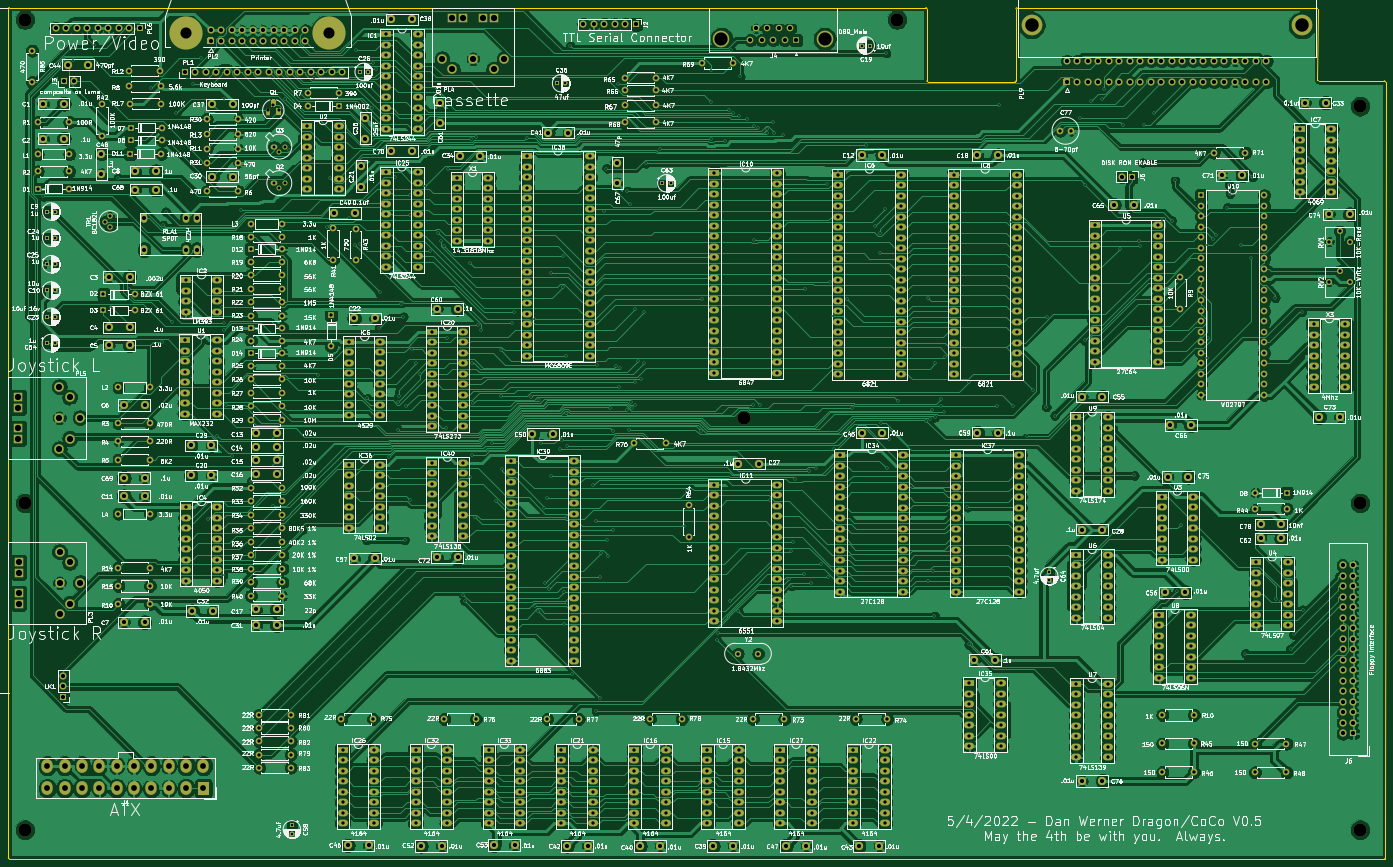
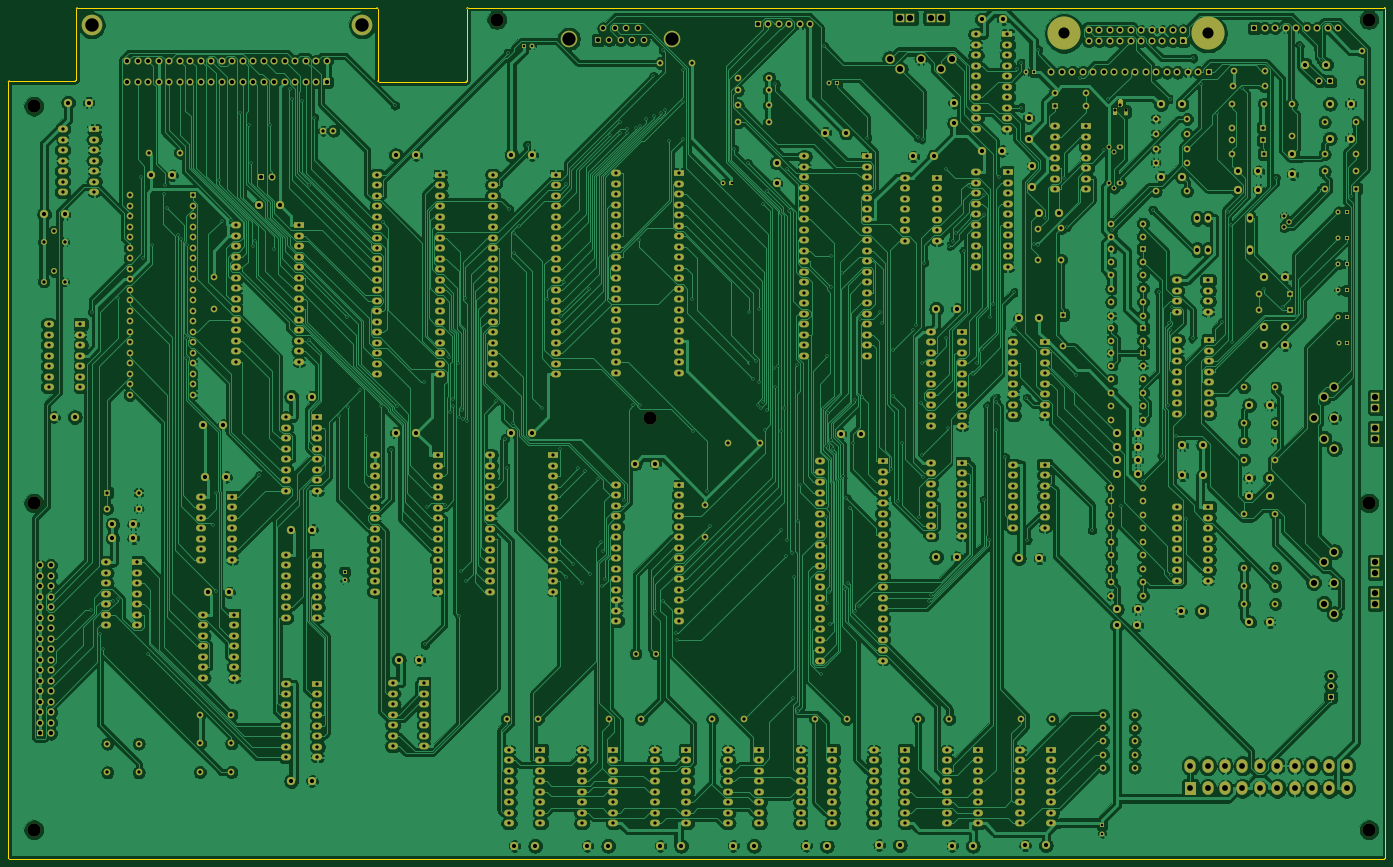
Circuit board: 11 layer files. Board 333.2 x 205.9 mm.
- bottom_copper: dragon64-B_Cu.gbr (1180341 bytes)
- bottom_mask: dragon64-B_Mask.gbr (50420 bytes)
- paste: dragon64-B_Paste.gbr (468 bytes)
- bottom_silk: dragon64-B_SilkS.gbr (469 bytes)
- outline: dragon64-Edge_Cuts.gbr (1793 bytes)
- top_copper: dragon64-F_Cu.gbr (1151547 bytes)
- top_mask: dragon64-F_Mask.gbr (50420 bytes)
- paste: dragon64-F_Paste.gbr (468 bytes)
- top_silk: dragon64-F_SilkS.gbr (626734 bytes)
- drill: dragon64-NPTH.drl (431 bytes)
- drill: dragon64-PTH.drl (27331 bytes)

=== bottom_copper: dragon64-B_Cu.gbr (1180341 bytes, source omitted) ===
=== bottom_mask: dragon64-B_Mask.gbr (50420 bytes, source omitted) ===
=== paste: dragon64-B_Paste.gbr ===
%TF.GenerationSoftware,KiCad,Pcbnew,(5.1.5)-3*%
%TF.CreationDate,2022-05-11T07:43:53-05:00*%
%TF.ProjectId,dragon64,64726167-6f6e-4363-942e-6b696361645f,rev?*%
%TF.SameCoordinates,Original*%
%TF.FileFunction,Paste,Bot*%
%TF.FilePolarity,Positive*%
%FSLAX46Y46*%
G04 Gerber Fmt 4.6, Leading zero omitted, Abs format (unit mm)*
G04 Created by KiCad (PCBNEW (5.1.5)-3) date 2022-05-11 07:43:53*
%MOMM*%
%LPD*%
G04 APERTURE LIST*
G04 APERTURE END LIST*
M02*

=== bottom_silk: dragon64-B_SilkS.gbr ===
%TF.GenerationSoftware,KiCad,Pcbnew,(5.1.5)-3*%
%TF.CreationDate,2022-05-11T07:43:53-05:00*%
%TF.ProjectId,dragon64,64726167-6f6e-4363-942e-6b696361645f,rev?*%
%TF.SameCoordinates,Original*%
%TF.FileFunction,Legend,Bot*%
%TF.FilePolarity,Positive*%
%FSLAX46Y46*%
G04 Gerber Fmt 4.6, Leading zero omitted, Abs format (unit mm)*
G04 Created by KiCad (PCBNEW (5.1.5)-3) date 2022-05-11 07:43:53*
%MOMM*%
%LPD*%
G04 APERTURE LIST*
G04 APERTURE END LIST*
M02*

=== outline: dragon64-Edge_Cuts.gbr ===
%TF.GenerationSoftware,KiCad,Pcbnew,(5.1.5)-3*%
%TF.CreationDate,2022-05-11T07:43:53-05:00*%
%TF.ProjectId,dragon64,64726167-6f6e-4363-942e-6b696361645f,rev?*%
%TF.SameCoordinates,Original*%
%TF.FileFunction,Profile,NP*%
%FSLAX46Y46*%
G04 Gerber Fmt 4.6, Leading zero omitted, Abs format (unit mm)*
G04 Created by KiCad (PCBNEW (5.1.5)-3) date 2022-05-11 07:43:53*
%MOMM*%
%LPD*%
G04 APERTURE LIST*
%TA.AperFunction,Profile*%
%ADD10C,0.050000*%
%TD*%
G04 APERTURE END LIST*
D10*
X316439977Y29867293D02*
G75*
G02X316710000Y29640000I-10002J-285922D01*
G01*
X222474000Y11922000D02*
X243496000Y11922000D01*
X243750000Y12176000D02*
G75*
G02X243496000Y11922000I-254000J0D01*
G01*
X222474000Y11922000D02*
G75*
G02X222220000Y12176000I0J254000D01*
G01*
X243750000Y29614000D02*
G75*
G02X244004000Y29868000I254000J0D01*
G01*
X243750000Y29614000D02*
X243750000Y12176000D01*
X244004000Y29868000D02*
X316440000Y29868000D01*
X222220000Y29640000D02*
X222220000Y12176000D01*
X221970000Y29896072D02*
G75*
G02X222220000Y29640000I0J-250072D01*
G01*
X332858000Y12176000D02*
G75*
G02X333154000Y11877993I0J-296007D01*
G01*
X316948000Y12176000D02*
G75*
G02X316694000Y12430000I0J254000D01*
G01*
X316948000Y12176000D02*
X332858000Y12176000D01*
X316710000Y29640000D02*
X316694000Y12430000D01*
X250000Y-176000000D02*
X332950000Y-176000000D01*
X333154000Y11877993D02*
X333150000Y-175800000D01*
X0Y29646000D02*
X0Y346000D01*
X0Y-254000D02*
X0Y346000D01*
X0Y29646000D02*
G75*
G02X254000Y29900000I254000J0D01*
G01*
X250000Y-176000000D02*
G75*
G02X-4000Y-175746000I0J254000D01*
G01*
X333150000Y-175800000D02*
G75*
G02X332950000Y-176000000I-200000J0D01*
G01*
X-4000Y-175746000D02*
X0Y-254000D01*
X254000Y29900000D02*
X221970000Y29896072D01*
M02*

=== top_copper: dragon64-F_Cu.gbr (1151547 bytes, source omitted) ===
=== top_mask: dragon64-F_Mask.gbr (50420 bytes, source omitted) ===
=== paste: dragon64-F_Paste.gbr ===
%TF.GenerationSoftware,KiCad,Pcbnew,(5.1.5)-3*%
%TF.CreationDate,2022-05-11T07:43:53-05:00*%
%TF.ProjectId,dragon64,64726167-6f6e-4363-942e-6b696361645f,rev?*%
%TF.SameCoordinates,Original*%
%TF.FileFunction,Paste,Top*%
%TF.FilePolarity,Positive*%
%FSLAX46Y46*%
G04 Gerber Fmt 4.6, Leading zero omitted, Abs format (unit mm)*
G04 Created by KiCad (PCBNEW (5.1.5)-3) date 2022-05-11 07:43:53*
%MOMM*%
%LPD*%
G04 APERTURE LIST*
G04 APERTURE END LIST*
M02*

=== top_silk: dragon64-F_SilkS.gbr (626734 bytes, source omitted) ===
=== drill: dragon64-NPTH.drl ===
M48
; DRILL file {KiCad (5.1.5)-3} date 5/11/2022 7:43:56 AM
; FORMAT={-:-/ absolute / inch / decimal}
; #@! TF.CreationDate,2022-05-11T07:43:56-05:00
; #@! TF.GenerationSoftware,Kicad,Pcbnew,(5.1.5)-3
; #@! TF.FileFunction,NonPlated,1,2,NPTH
FMAT,2
INCH
T1C0.1260
%
G90
G05
T1
X0.1575Y-3.5433
X0.1575Y-6.6535
X0.1575Y1.063
X8.4646Y1.063
X7.0035Y-2.7299
X12.874Y0.2362
X12.874Y-3.5433
X12.874Y-6.6535
T0
M30

=== drill: dragon64-PTH.drl (27331 bytes, source omitted) ===
